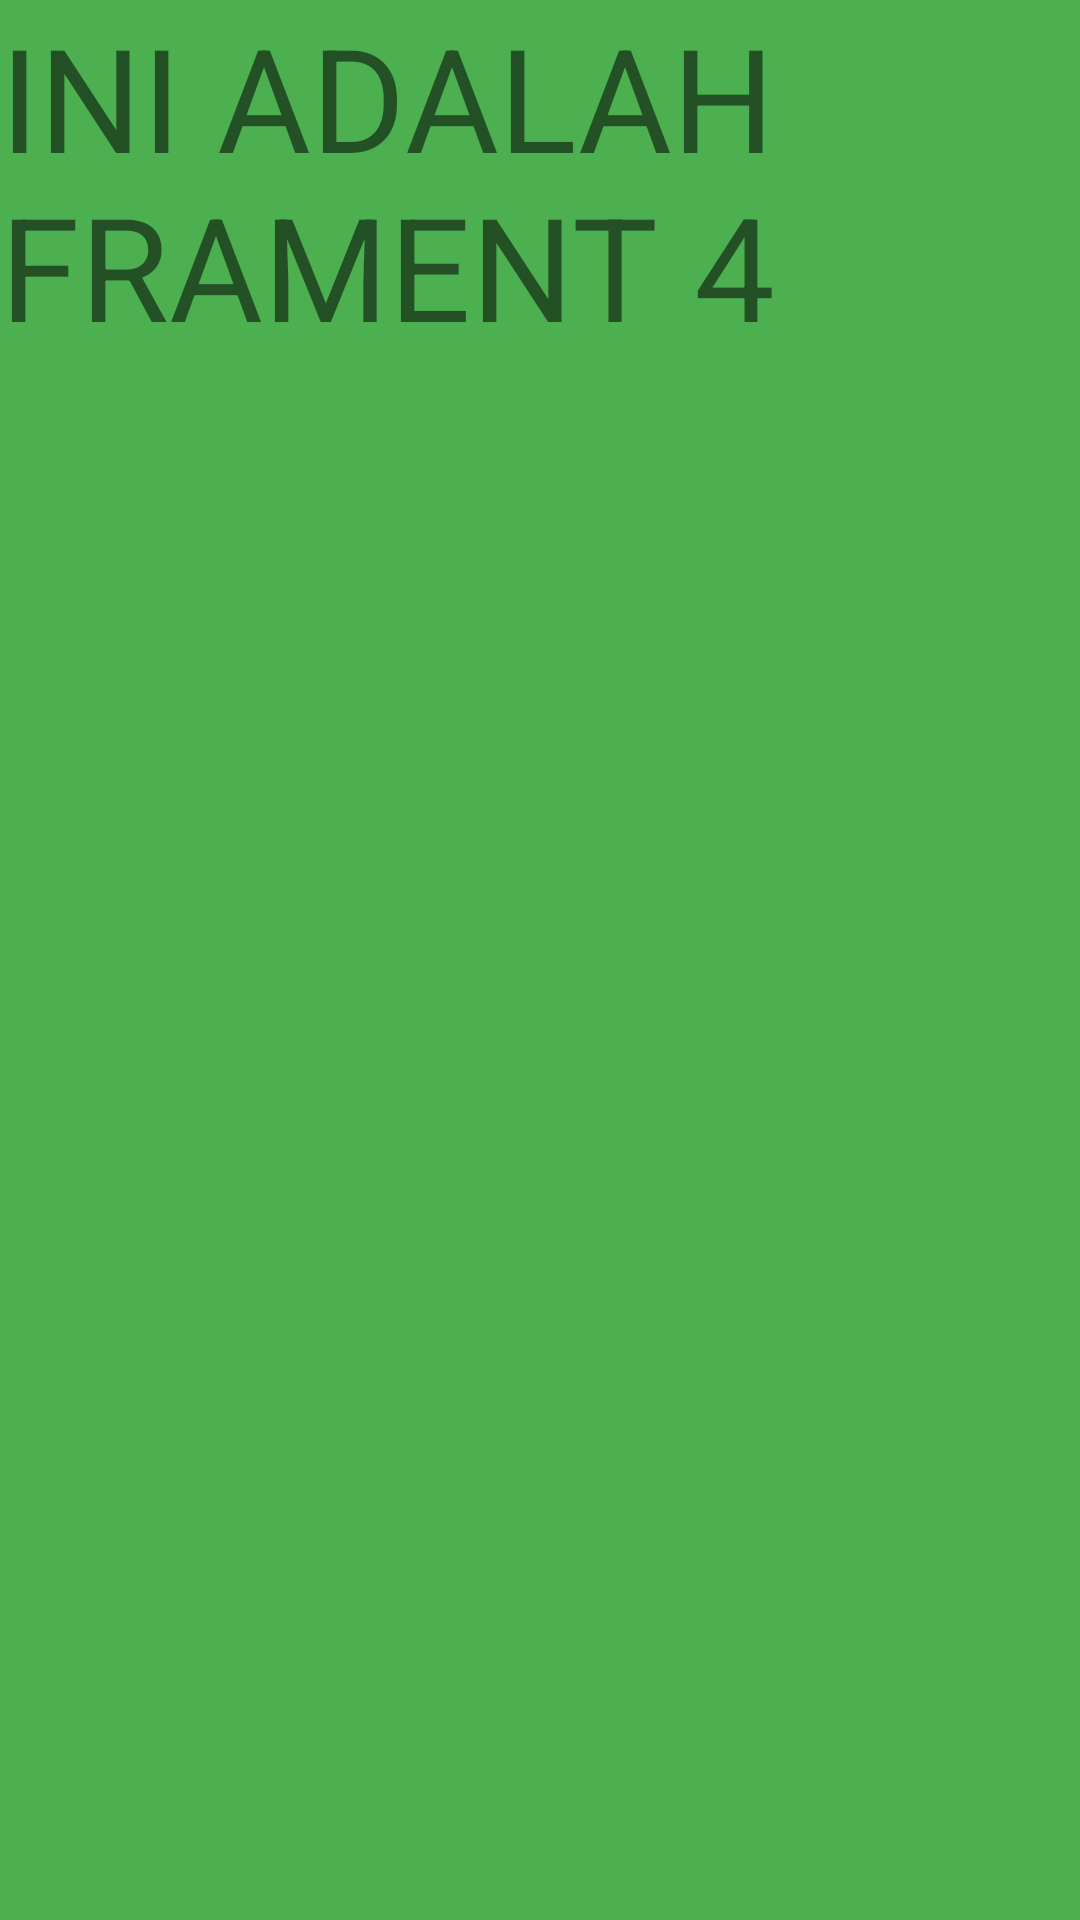

Write the Android layout XML for this screen, with the resource values it uses.
<!-- AndroidManifest.xml: application theme Theme.Pertemuan2_1918029 -->
<!-- res/layout/fragment4.xml -->
<?xml version="1.0" encoding="utf-8"?>
<LinearLayout xmlns:android="http://schemas.android.com/apk/res/android"
    android:layout_width="match_parent"
    android:layout_height="match_parent"
    android:background="#4CAF50"
    android:orientation="vertical">

    <TextView
        android:id="@+id/textView4"
        android:layout_width="match_parent"
        android:layout_height="wrap_content"
        android:text="INI ADALAH FRAMENT 4"
        android:textSize="48sp" />
</LinearLayout>
<!-- resources referenced by this layout -->
<resources>
  <style name="Theme.Pertemuan2_1918029" parent="Theme.MaterialComponents.DayNight.DarkActionBar">
          
          <item name="colorPrimary">@color/purple_500</item>
          <item name="colorPrimaryVariant">@color/purple_700</item>
          <item name="colorOnPrimary">@color/white</item>
          
          <item name="colorSecondary">@color/teal_200</item>
          <item name="colorSecondaryVariant">@color/teal_700</item>
          <item name="colorOnSecondary">@color/black</item>
          
          <item name="android:statusBarColor" tools:targetApi="l">?attr/colorPrimaryVariant</item>
          
      </style>
  <!-- not gathered from this repository: default colours our renderer supplied (Android Studio template values) -->
  <color name="purple_500">#FF6200EE</color>
  <color name="purple_700">#FF3700B3</color>
  <color name="teal_200">#FF03DAC5</color>
  <color name="teal_700">#FF018786</color>
  <color name="black">#FF000000</color>
  <color name="white">#FFFFFFFF</color>
</resources>
